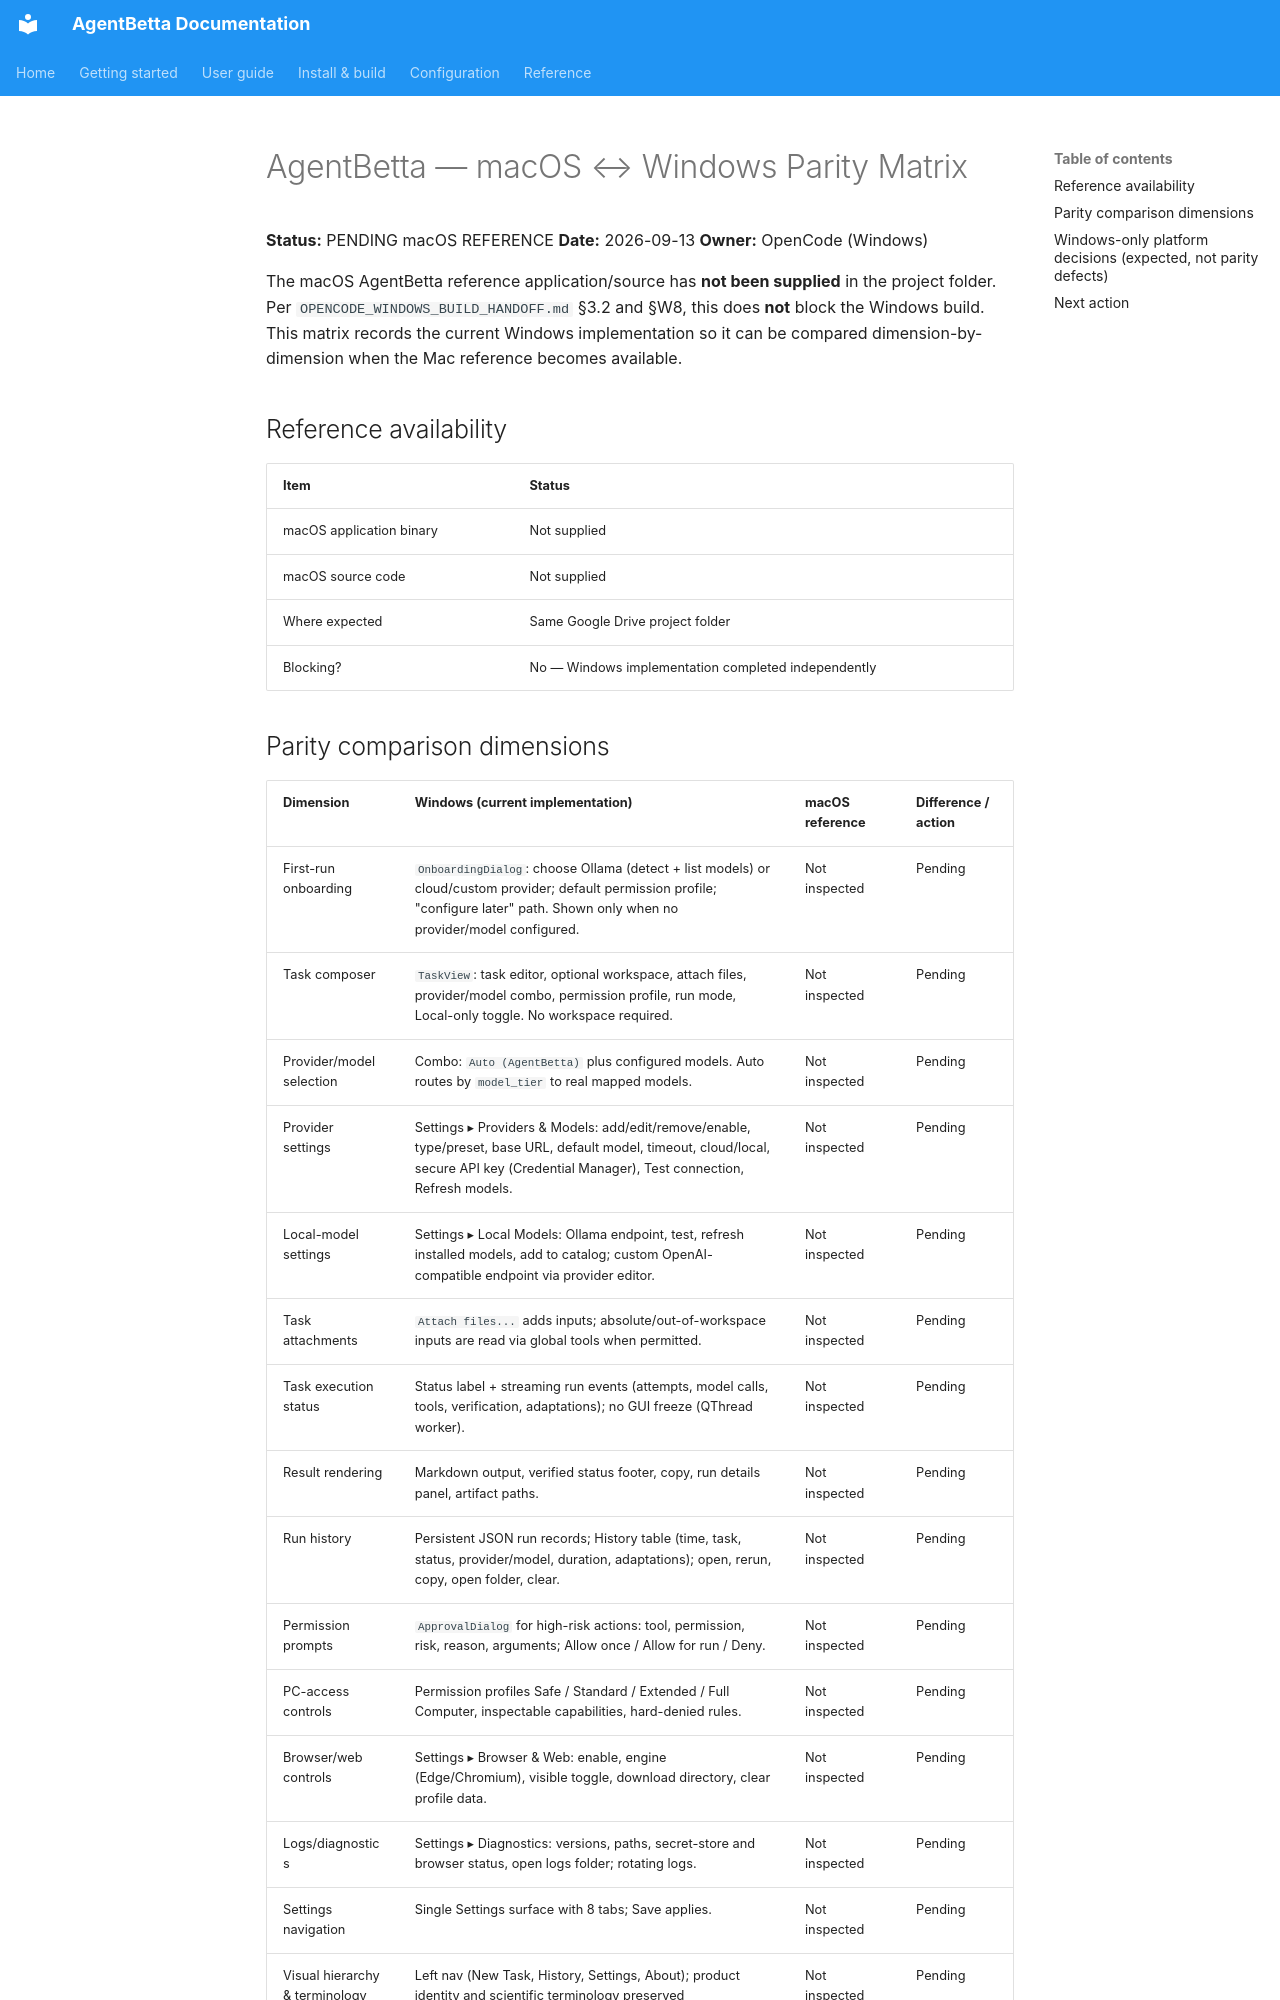

repository: ashraful388/AgentBetta · page: internal/MAC_WINDOWS_PARITY_MATRIX/index.html · generator: mkdocs

# AgentBetta — macOS ↔ Windows Parity Matrix

**Status:** PENDING macOS REFERENCE
**Date:** 2026-09-13
**Owner:** OpenCode (Windows)

The macOS AgentBetta reference application/source has **not been supplied** in the
project folder. Per `OPENCODE_WINDOWS_BUILD_HANDOFF.md` §3.2 and §W8, this does
**not** block the Windows build. This matrix records the current Windows
implementation so it can be compared dimension-by-dimension when the Mac
reference becomes available.

## Reference availability

| Item | Status |
|---|---|
| macOS application binary | Not supplied |
| macOS source code | Not supplied |
| Where expected | Same Google Drive project folder |
| Blocking? | No — Windows implementation completed independently |
